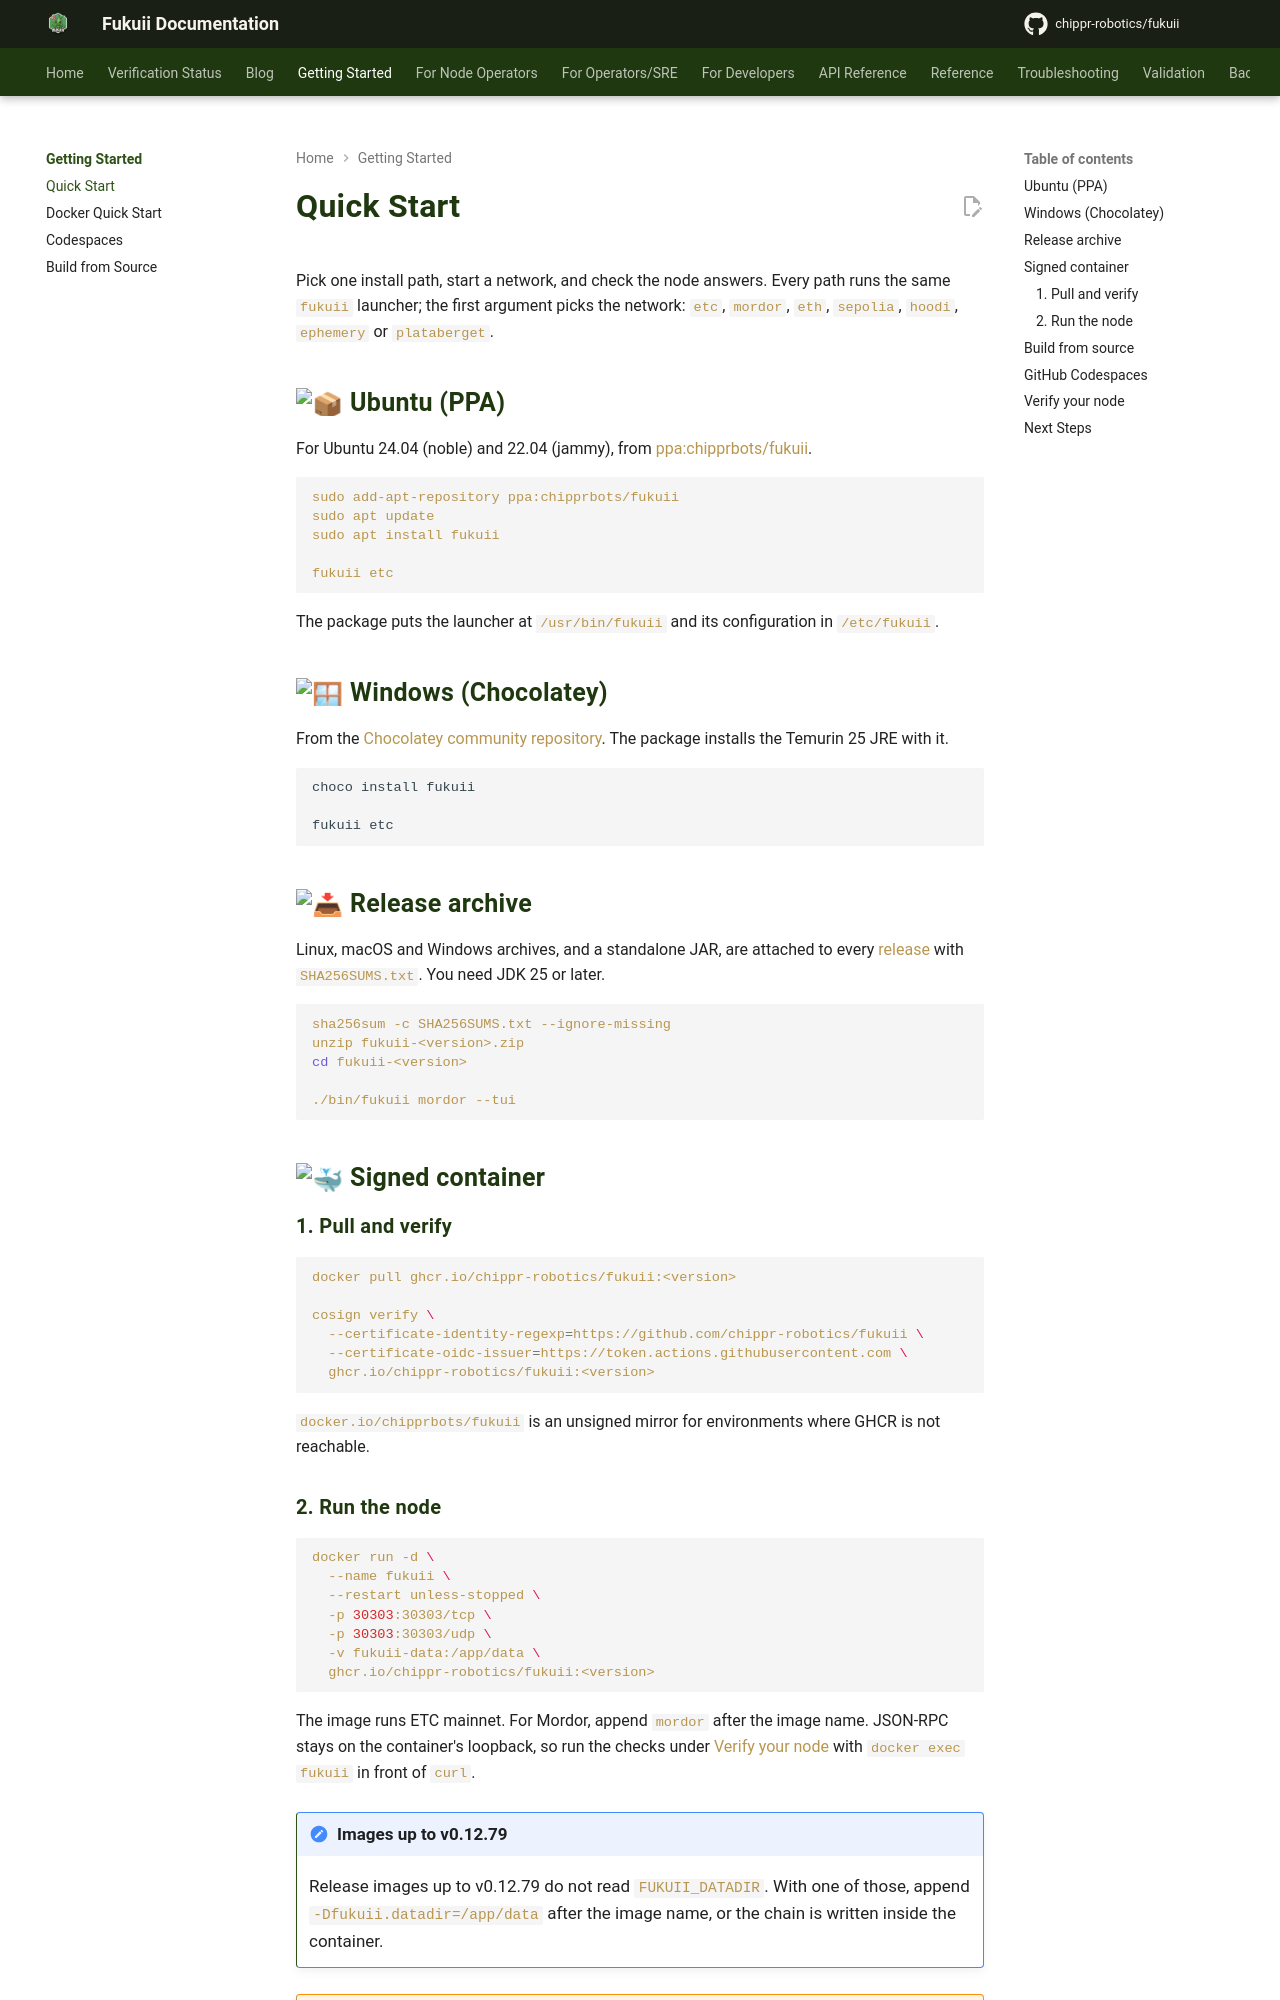

repository: chippr-robotics/fukuii · page: pr-preview/pr-2168/getting-started/quickstart/index.html · generator: mkdocs

# Quick Start

Pick one install path, start a network, and check the node answers. Every path runs the same `fukuii` launcher; the
first argument picks the network: `etc`, `mordor`, `eth`, `sepolia`, `hoodi`, `ephemery` or `plataberget`.

## :package: Ubuntu (PPA)

For Ubuntu 24.04 (noble) and 22.04 (jammy), from
[ppa:chipprbots/fukuii](https://launchpad.net/~chipprbots/+archive/ubuntu/fukuii).

```bash
sudo add-apt-repository ppa:chipprbots/fukuii
sudo apt update
sudo apt install fukuii

fukuii etc
```

The package puts the launcher at `/usr/bin/fukuii` and its configuration in `/etc/fukuii`.

## :window: Windows (Chocolatey)

From the [Chocolatey community repository](https://community.chocolatey.org/packages/fukuii). The package installs the
Temurin 25 JRE with it.

```powershell
choco install fukuii

fukuii etc
```

## :inbox_tray: Release archive

Linux, macOS and Windows archives, and a standalone JAR, are attached to every
[release](https://github.com/chippr-robotics/fukuii/releases/latest) with `SHA256SUMS.txt`. You need JDK 25 or later.

```bash
sha256sum -c SHA256SUMS.txt --ignore-missing
unzip fukuii-<version>.zip
cd fukuii-<version>

./bin/fukuii mordor --tui
```

## :whale: Signed container

### 1. Pull and verify

```bash
docker pull ghcr.io/chippr-robotics/fukuii:<version>

cosign verify \
  --certificate-identity-regexp=https://github.com/chippr-robotics/fukuii \
  --certificate-oidc-issuer=https://token.actions.githubusercontent.com \
  ghcr.io/chippr-robotics/fukuii:<version>
```

`docker.io/chipprbots/fukuii` is an unsigned mirror for environments where GHCR is not reachable.
